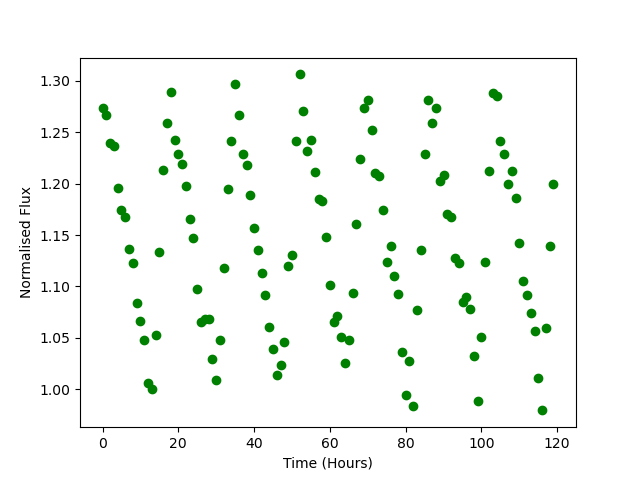

The data file committed next to this chart (first rows):
Time, Flux
0.0, 1.274
1.0, 1.266
2.0, 1.239
3.0, 1.236
4.0, 1.195
5.0, 1.175
6.0, 1.167
7.0, 1.137
8.0, 1.123
9.0, 1.084
10.0, 1.066
11.0, 1.048
12.0, 1.006
13.0, 1
14.0, 1.053
15.0, 1.134
16.0, 1.213
17.0, 1.258
18.0, 1.288
19.0, 1.242
20.0, 1.228
21.0, 1.219
22.0, 1.198
23.0, 1.165
24.0, 1.147
25.0, 1.097
26.0, 1.066
27.0, 1.068
28.0, 1.068
29.0, 1.03
30.0, 1.009
31.0, 1.048
32.0, 1.118
33.0, 1.194
34.0, 1.241
35.0, 1.297
36.0, 1.267
37.0, 1.229
38.0, 1.218
39.0, 1.189
40.0, 1.157
41.0, 1.135
42.0, 1.113
43.0, 1.092
44.0, 1.06
45.0, 1.039
46.0, 1.014
47.0, 1.024
48.0, 1.046
49.0, 1.12
50.0, 1.131
51.0, 1.241
52.0, 1.306
53.0, 1.271
54.0, 1.231
55.0, 1.242
56.0, 1.211
57.0, 1.185
58.0, 1.183
59.0, 1.148
... 60 more rows
